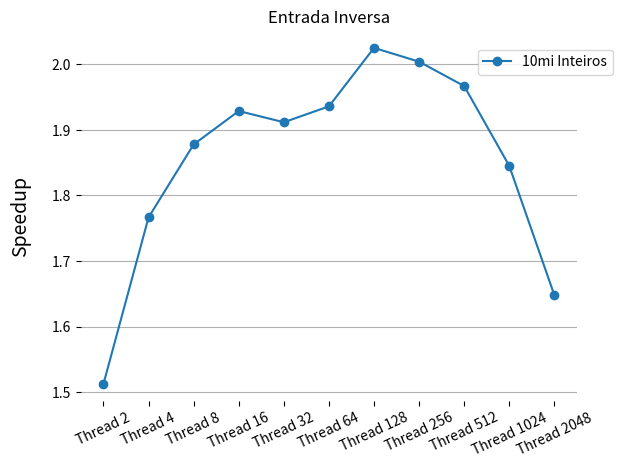

Python code for this plot:
def show_results(speed_up_list):
    exp = 2
    threads = 2
    for speed_up in speed_up_list:
        print(threads, " Threads - ", speed_up)
        threads = 2**exp
        exp += 1
    print()


dez_k_random_serial =  0.0003969
cem_k_random_serial = 0.003585
um_mi_random_serial = 0.157828
dez_mi_random_serial = 2.26162

dez_k_random_parallel_threads = [0.000979748,
                                 0.000337674,
                                 0.000374396,
                                 0.000629315,
                                 0.00136845,
                                 0.00225381,
                                 0.00400966]
speed_up_dez_k_random = [dez_k_random_serial/value for value in dez_k_random_parallel_threads]

cem_k_random_parallel_threads = [0.00304282,
                                 0.00232517,
                                 0.00442855,
                                 0.00386329,
                                 0.00407322,
                                 0.00466986,
                                 0.00763041]
speed_up_cem_k_random = [cem_k_random_serial/value for value in cem_k_random_parallel_threads]

um_mi_random_parallel_threads = [0.105916,
                                 0.109693,
                                 0.0832931,
                                 0.0870843,
                                 0.0803605,
                                 0.0797436,
                                 0.0800263]
speed_up_um_mi_random = [um_mi_random_serial/value for value in um_mi_random_parallel_threads]

dez_mi_random_parallel_threads = [1.68322,
                                 1.54582,
                                 1.52636,
                                 1.52665,
                                 1.50517,
                                 1.45658,
                                 1.40277,
                                 1.38402,
                                 1.33204,
                                 1.29833,
                                 1.36189]
speed_up_dez_mi_random = [dez_mi_random_serial/value for value in dez_mi_random_parallel_threads]

print("Speed-up de números aleatórios\n")

print("Speed up - 10.000 Inteiros")
show_results(speed_up_dez_k_random)

print("Speed up - 100.000 Inteiros")
show_results(speed_up_cem_k_random)

print("Speed up - 1.000.000 Inteiros")
show_results(speed_up_um_mi_random)

print("Speed up - 10.000.000 Inteiros")
show_results(speed_up_dez_mi_random)

dez_k_inverso_serial = 0.0002459
cem_k_inverso_serial = 0.0032409
um_mi_inverso_serial = 0.03418
dez_mi_inverso_serial = 0.314927

dez_k_inverso_parallel_threads = [0.000226299,
                                 0.000280118,
                                 0.000578102,
                                 0.00047348,
                                 0.000780068,
                                 0.00256494,
                                 0.00340071]
speed_up_dez_k_inverso = [dez_k_inverso_serial/value for value in dez_k_inverso_parallel_threads]

cem_k_inverso_parallel_threads = [0.00407513,
                                 0.00401855,
                                 0.00288539,
                                 0.00342148,
                                 0.00364228,
                                 0.00510353,
                                 0.00662513]
speed_up_cem_k_inverso = [cem_k_inverso_serial/value for value in cem_k_inverso_parallel_threads]


um_mi_inverso_parallel_threads = [0.023367,
                                 0.0252511,
                                 0.0298664,
                                 0.0275129,
                                 0.031698,
                                 0.0316726,
                                 0.0309517]
speed_up_um_mi_inverso = [um_mi_inverso_serial/value for value in um_mi_inverso_parallel_threads]


dez_mi_inverso_parallel_threads = [0.27633,
                                 0.263342,
                                 0.246083,
                                 0.229895,
                                 0.239692,
                                 0.231531 ,
                                 0.213705,
                                 0.221459,
                                 0.226786,
                                 0.287156,
                                 0.285621]
                                   
speed_up_dez_mi_inverso = [dez_mi_inverso_serial/value for value in dez_mi_inverso_parallel_threads]

print("Speed-up - Inteiros com ordenação inversa\n")

print("Speed up - 10.000 Inteiros")
show_results(speed_up_dez_k_inverso)

print("Speed up - 100.000 Inteiros")
show_results(speed_up_cem_k_inverso)

print("Speed up - 1.000.000 Inteiros")
show_results(speed_up_um_mi_inverso)

print("Speed up - 10.000.000 Inteiros")
show_results(speed_up_dez_mi_inverso)


speed_up_dez_k_random = [1.259675838, 0.5831593187, 0.6297461446, 0.4368355327,
                         0.3275674398, 0.2603234883, 0.1398314349, 0.04891282186]

speed_up_cem_k_random = [1.385679903, 1.341919775, 1.318274344, 1.284057334,
                         1.09126444, 0.9878733663, 0.6967919539, 0.4168986933]

speed_up_um_mi_random = [1.451300188, 1.129436078, 1.761612358, 1.925805396,
                         2.197207094, 2.222580419, 2.305211845, 1.822317215]

speed_up_dez_mi_random = [1.440039223, 1.562519098, 1.605509843, 1.622765016,
                          1.650691192, 1.732601661, 1.788014142, 1.876947617,
                          1.916686226, 1.910915472, 1.895846484]


speed_up_dez_k_inverso = [1.097461922, 0.5498355862, 0.4042566846, 0.4137015265,
                          0.2236822886, 0.1986656887, 0.1119502215, 0.05756217593]

speed_up_cem_k_inverso = [1.469822523, 1.065964425, 1.104549525, 1.069622476,
                          0.888937316, 0.805485141, 0.626201909, 0.399518577]

speed_up_um_mi_inverso = [1.376069944, 1.434748004, 1.214730335, 1.145662343,
                          1.178180105, 1.012953795, 0.928949486, 1.017083731]

speed_up_dez_mi_inverso = [1.512691278, 1.766498178, 1.877694623, 1.928606359,
                           1.911499078, 1.935727208, 2.024871552, 2.003810540,
                           1.966633943, 1.844867890, 1.647829039]

import matplotlib.pyplot as plt
import numpy as np

threads = [2,4,8,16,32,64,128, 256]
#plt.yticks(speed_up_dez_k_random)
#plt.xlim(128)
#plt.plot(threads, speed_up_dez_k_random)
t = ["Thread 2", "Thread 4", "Thread 8", "Thread 16","Thread 32", "Thread 64", "Thread 128", "Thread 256"]
t2 = ["Thread 2", "Thread 4", "Thread 8", "Thread 16","Thread 32", "Thread 64", "Thread 128",
      "Thread 256", "Thread 512", "Thread 1024", "Thread 2048"]
#plt.xticks(threads, t)
# Rotaciona os valores do eixo X
plt.xticks(rotation=25)
plt.ylabel("Speedup", fontsize=14, labelpad=15)
# Coloca linhas horizontais
plt.gca().yaxis.grid(True)
#Tira a caixa ao entorno do gráfico
plt.box(False)
#plt.title("Entrada Aleatória")
#plt.plot(t, speed_up_dez_k_random, "s-", label="10k Inteiros")
#plt.plot(t, speed_up_cem_k_random, "D-", label="100k Inteiros")
#plt.plot(t, speed_up_um_mi_random, "p-", label = "1mi Inteiros")
#lt.plot(t2, speed_up_dez_mi_random, "o-", label = "10mi Inteiros")
#plt.legend(bbox_to_anchor=(0.80, 0.75), loc=2, borderaxespad=0.)

plt.title("Entrada Inversa")
#plt.plot(t, speed_up_dez_k_inverso, "s-", label="10k Inteiros")
#plt.plot(t, speed_up_cem_k_inverso, "D-", label="100k Inteiros")
#plt.plot(t, speed_up_um_mi_inverso, "p-", label = "1mi Inteiros")
plt.plot(t2, speed_up_dez_mi_inverso, "o-", label = "10mi Inteiros")
plt.legend(bbox_to_anchor=(0.80, 0.95), loc=2, borderaxespad=0.)

plt.show()

